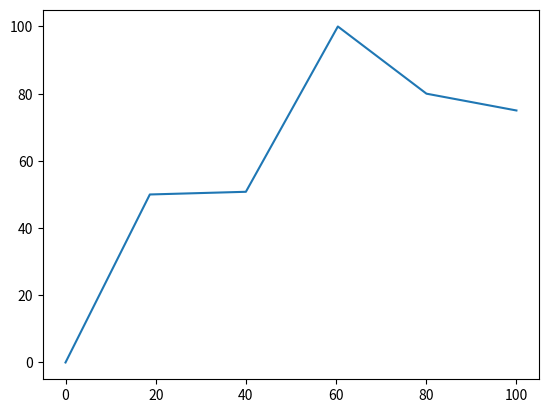

This figure's Python source:
import sys
import math
import matplotlib.pyplot as plt
import numpy as np

y = [0,50.0005,50.8,100,80,75]
x = [0,18.7,40,60.4,80.05,100]
print(x)
print(y)
plt.plot(x,y)
plt.show()